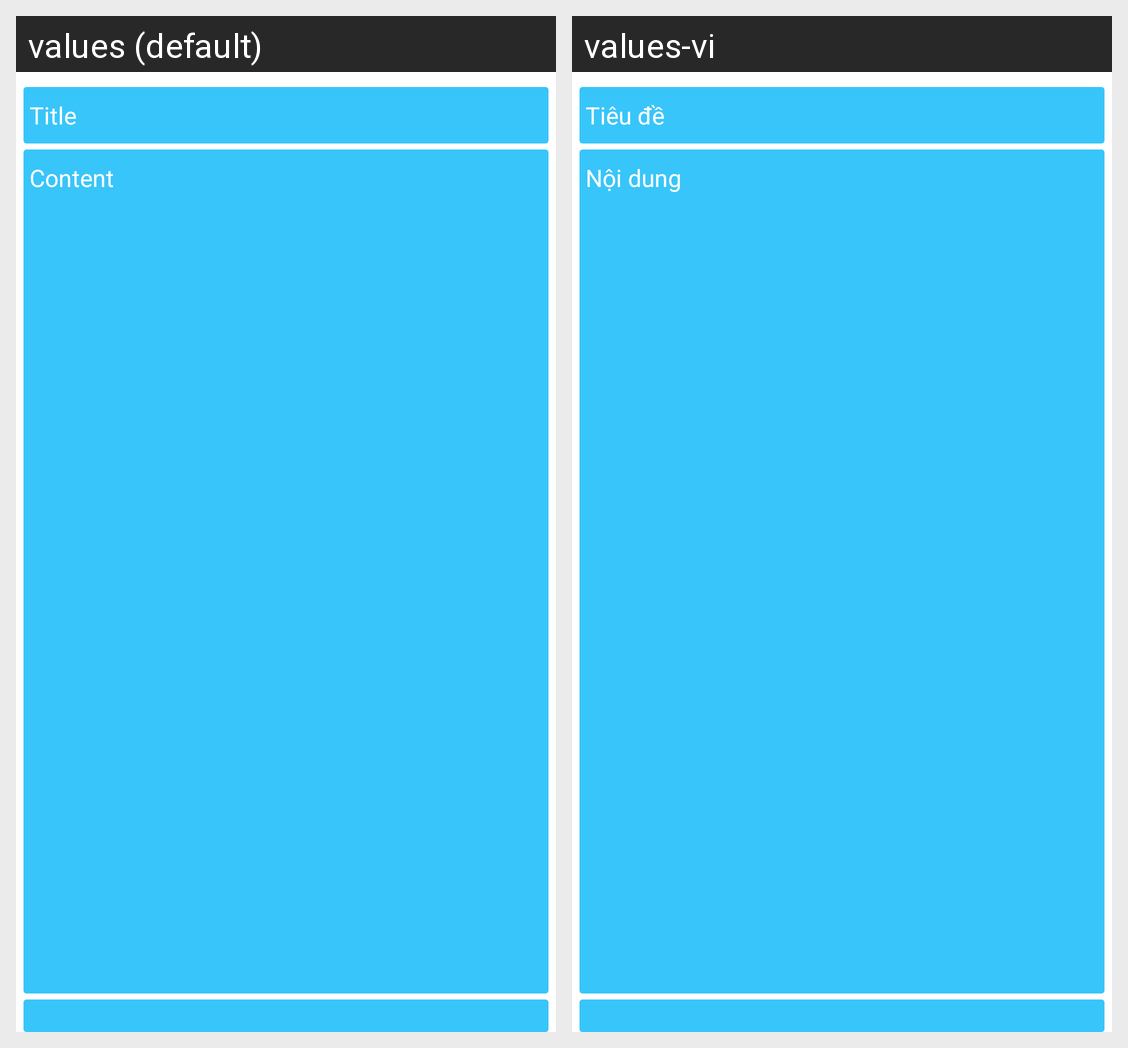

Translations of the strings shown on this Android screen, per locale in the grid:
Android screen res/layout/feedback.xml rendered under 2 locales, left to right: values (default), values-vi. Device: Nexus 5 (rendered at 1080×1920; each locale shown at half size, 540×960, under a caption strip naming it); theme esn.theme.light.
Strings drawn on this screen, with the default value and each locale's value (text and hints the layout hard-codes, and strings that could not be matched under every locale, appear in the picture but are not listed):

esn_app_feedback_title
  values: Title
  values-vi: Tiêu đề

esn_app_feedback_content
  values: Content
  values-vi: Nội dung

esn_app_feedback_send
  values: Send
  values-vi: Gửi
